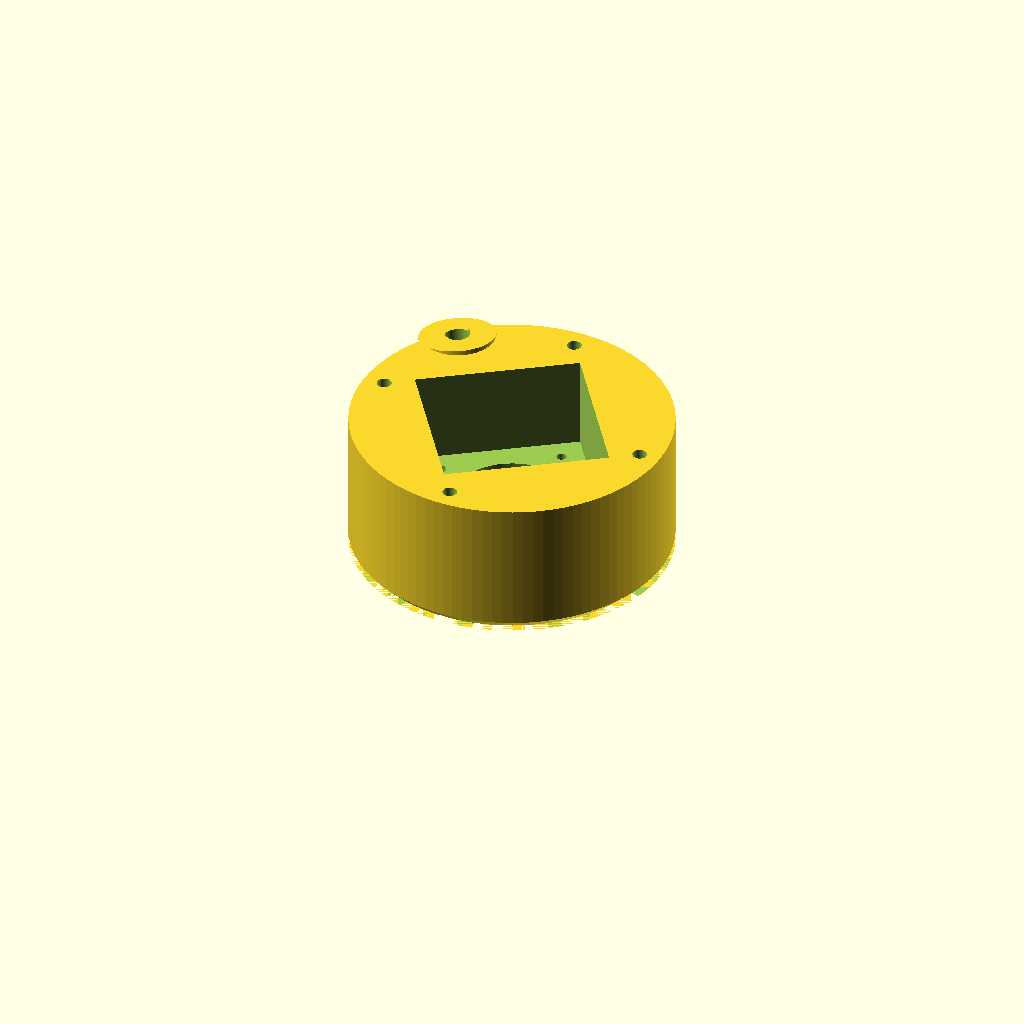
Cell 1 — every parameter at its default value.
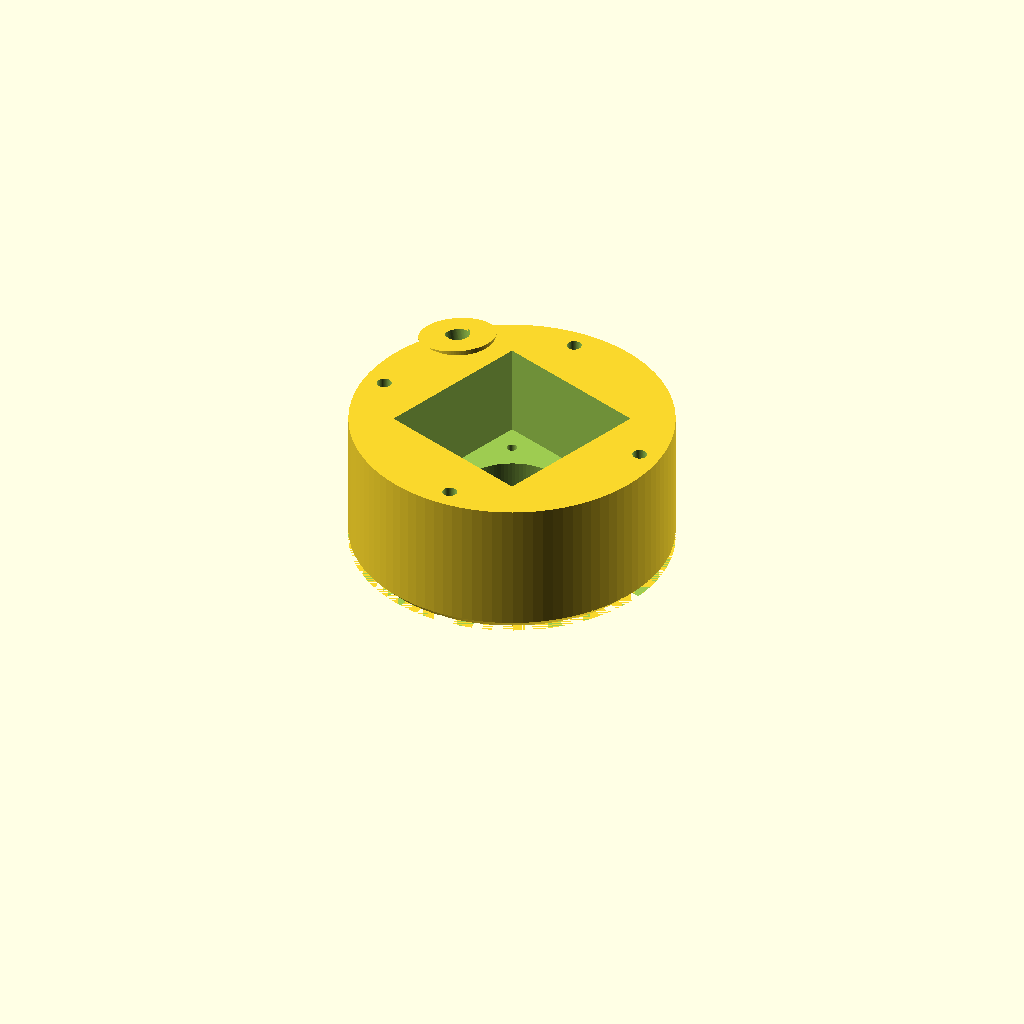
Cell 2: the same model with camera_angle = 70.
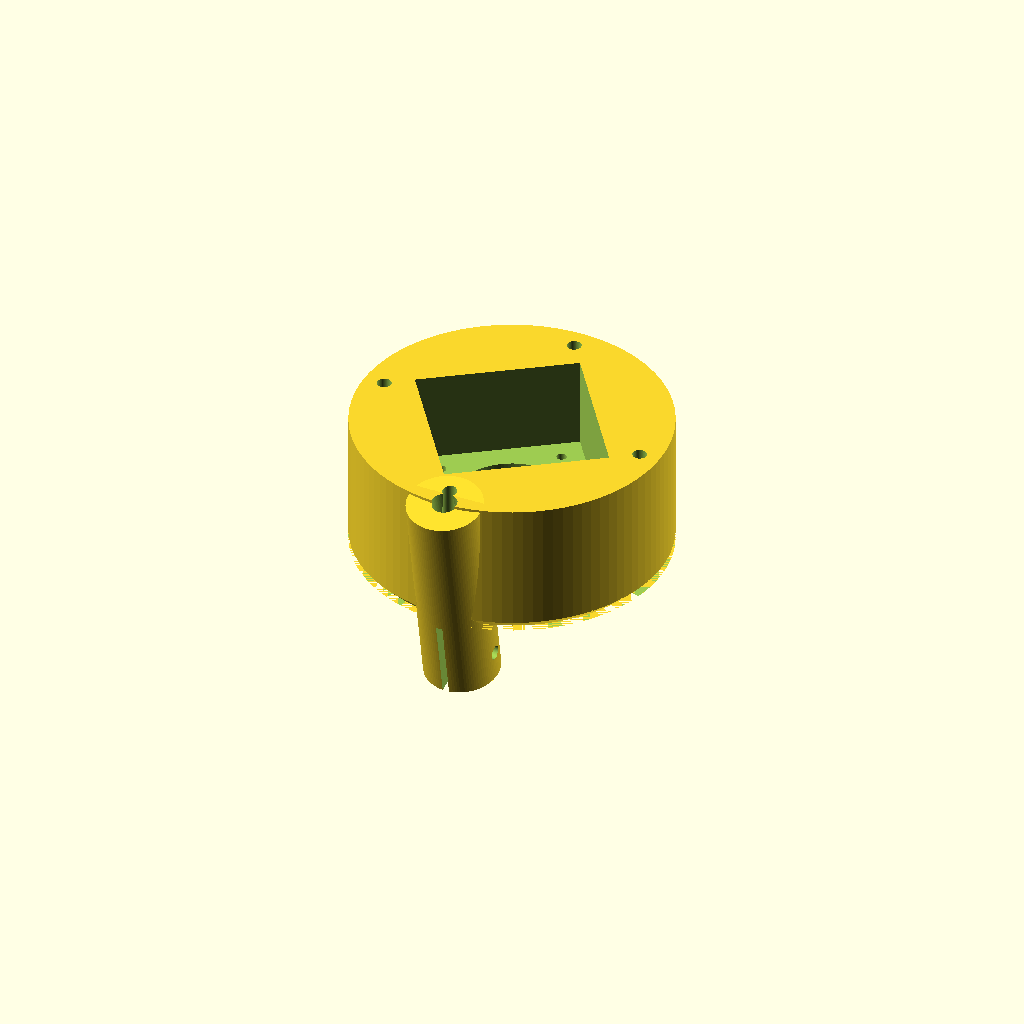
Cell 3: the same model with t12_angle = 270.
One fixed orthographic camera (rotation 55°, 0°, 25°; colour scheme Cornfield) for every cell.
The OpenSCAD source (3D/TOOLS/1.Soldering Station (T12)/Part_1.scad):
// =================================================================
// Author: JuanenRac (Electro Hobby 3D) <electrohobby3d@gmail.com>
// Copyright (C) 2026 JuanenRac (Electro Hobby 3D) <electrohobby3d@gmail.com>
//
// Licensed under the CERN Open Hardware Licence v2 - Strongly Reciprocal
// (CERN-OHL-S v2). Full text at https://cern-ohl.web.cern.ch/.
// =================================================================
// [ATC] PAROL6 UNIVERSAL MULTITOOL (JUANENBOT) - V1.0 -
// PICK & PLACE TOOL - T12 SOLDERING IRON PART V1.0
// MODIFICATION: ANGLE CORRECTION FOR 30.5mm RADIUS (MAXIMUM INTEGRATION)
// =================================================================

$fn = 100;

// --- GENERAL ANGULAR ADJUSTMENTS ---
mounting_angle   = 44;
camera_angle     = 35;
t12_angle        = 135; // Quadrant where soldering iron is integrated

// --- RECALCULATED TILT TO PREVENT OPTICAL INTERFERENCE ---
// At only 30.5mm from center, a larger angle would collide with the lens.
t12_tilt_angle   = 10.5;

// --- BASE DIMENSIONS ---
insert_dist_x_y       = 46.0;
m3_clearance_diam     = 3.4;
m3_allen_head_diam    = 6.5;
head_recess_depth     = 21.0;
housing_height        = 33.0;
housing_outer_diam    = 75.0;
housing_outer_radius  = housing_outer_diam / 2; // 37.5mm

// --- CAMERA AND OPTICAL TUNNEL ---
camera_width         = 38.4;
camera_holes_dist    = 28.0;
optical_tunnel_diam  = 27.0;
camera_pocket_depth  = 22.0;

// --- T12 CONNECTOR DIMENSIONS ---
black_connector_diam   = 9.5;
black_connector_height = 24.0;
press_fit_clearance    = 0.2;
turret_outer_diam      = 18.0;
clamp_radius           = turret_outer_diam / 2;
// NEW ULTRA-COMPACT POSITION
t12_position_radius    = 30.5;
flex_slot_width        = 1.6;

module intersected_cylindrical_body() {
    union() {
        // 1. Main 75mm cylinder
        difference() {
            cylinder(h=housing_height, r=housing_outer_radius, center=false);
            difference() {
                cylinder(h=2.1, r=housing_outer_radius + 1, center=false);
                cylinder(h=2.2, r1=housing_outer_radius - 2, r2=housing_outer_radius, center=false);
            }
        }
        
        // 2. Integrated outer support (restores sufficient gripping material)
        rotate([0, 0, t12_angle]) {
            translate([t12_position_radius, 0, 0]) {
                rotate([0, t12_tilt_angle, 0]) {
                    translate([0, 0, -black_connector_height + 5])
                        cylinder(h=housing_height + black_connector_height - 5, r=turret_outer_diam/2, center=false);
                }
            }
        }
    }
}

module screw_mounts() {
    rotate([0, 0, mounting_angle])
    for (x = [-1, 1], y = [-1, 1]) {
        translate([x * insert_dist_x_y / 2, y * insert_dist_x_y / 2, 0]) {
            translate([0, 0, -1]) cylinder(h=housing_height + 2, r=m3_clearance_diam/2);
            translate([0, 0, -0.1]) cylinder(h=head_recess_depth, r=m3_allen_head_diam/2);
        }
    }
}

module complete_camera_mount() {
    rotate([0, 0, camera_angle]) {
        translate([-camera_width/2, -camera_width/2, housing_height - camera_pocket_depth + 0.01])
            cube([camera_width, camera_width, camera_pocket_depth + 1]);
        for(x=[-1,1], y=[-1,1]) {
            translate([x*camera_holes_dist/2, y*camera_holes_dist/2, housing_height - camera_pocket_depth - 10])
                cylinder(h=12, r=1.2);
        }
    }
}

module mixed_t12_turret_cutout() {
    rotate([0, 0, t12_angle]) {
        translate([t12_position_radius, 0, 0]) {
            rotate([0, t12_tilt_angle, 0]) {
                // Bakelite connector housing
                translate([0, 0, -black_connector_height - 1]) 
                    cylinder(h=black_connector_height + 2, d=black_connector_diam + press_fit_clearance);
                
                // Upper cable outlet
                translate([0, 0, -1])
                    cylinder(h=housing_height + 15, d=6.0);
                
                // Clamp flex slot
                translate([0, -flex_slot_width/2, -black_connector_height - 1])
                    cube([turret_outer_diam, flex_slot_width, black_connector_height + 2]);
                
                // M3 clamping screw
                translate([0, 0, -black_connector_height / 2]) {
                    rotate([90, 0, 0]) {
                        cylinder(h=turret_outer_diam + 4, d=3.3, center=true);
                        translate([0, 0, (turret_outer_diam/2) - 1.5])
                            cylinder(h=4, d=6.2, $fn=6, center=true);
                    }
                }
            }
        }
    }
}

module final_compact_soldering_head() {
    difference() {
        intersected_cylindrical_body(); 
        
        screw_mounts();        
        complete_camera_mount();  
        mixed_t12_turret_cutout(); 
        
        // Central optical tunnel remains 100% circular, flat and unobstructed
        translate([0, 0, -1]) cylinder(h=housing_height + 2, r=optical_tunnel_diam/2);
        
        // Lower free LED ring
        translate([0, 0, -0.1]) cylinder(h=4.0, r=32.8/2);
    }
}

// Render corrected part
final_compact_soldering_head();
Parameter table extracted from the source (name, type, default, range or options):
mounting_angle: number, default 44
camera_angle: number, default 35
t12_angle: number, default 135
t12_tilt_angle: number, default 10.5
insert_dist_x_y: number, default 46
m3_clearance_diam: number, default 3.4
m3_allen_head_diam: number, default 6.5
head_recess_depth: number, default 21
housing_height: number, default 33
housing_outer_diam: number, default 75
camera_width: number, default 38.4
camera_holes_dist: number, default 28
optical_tunnel_diam: number, default 27
camera_pocket_depth: number, default 22
black_connector_diam: number, default 9.5
black_connector_height: number, default 24
press_fit_clearance: number, default 0.2
turret_outer_diam: number, default 18
t12_position_radius: number, default 30.5
flex_slot_width: number, default 1.6
